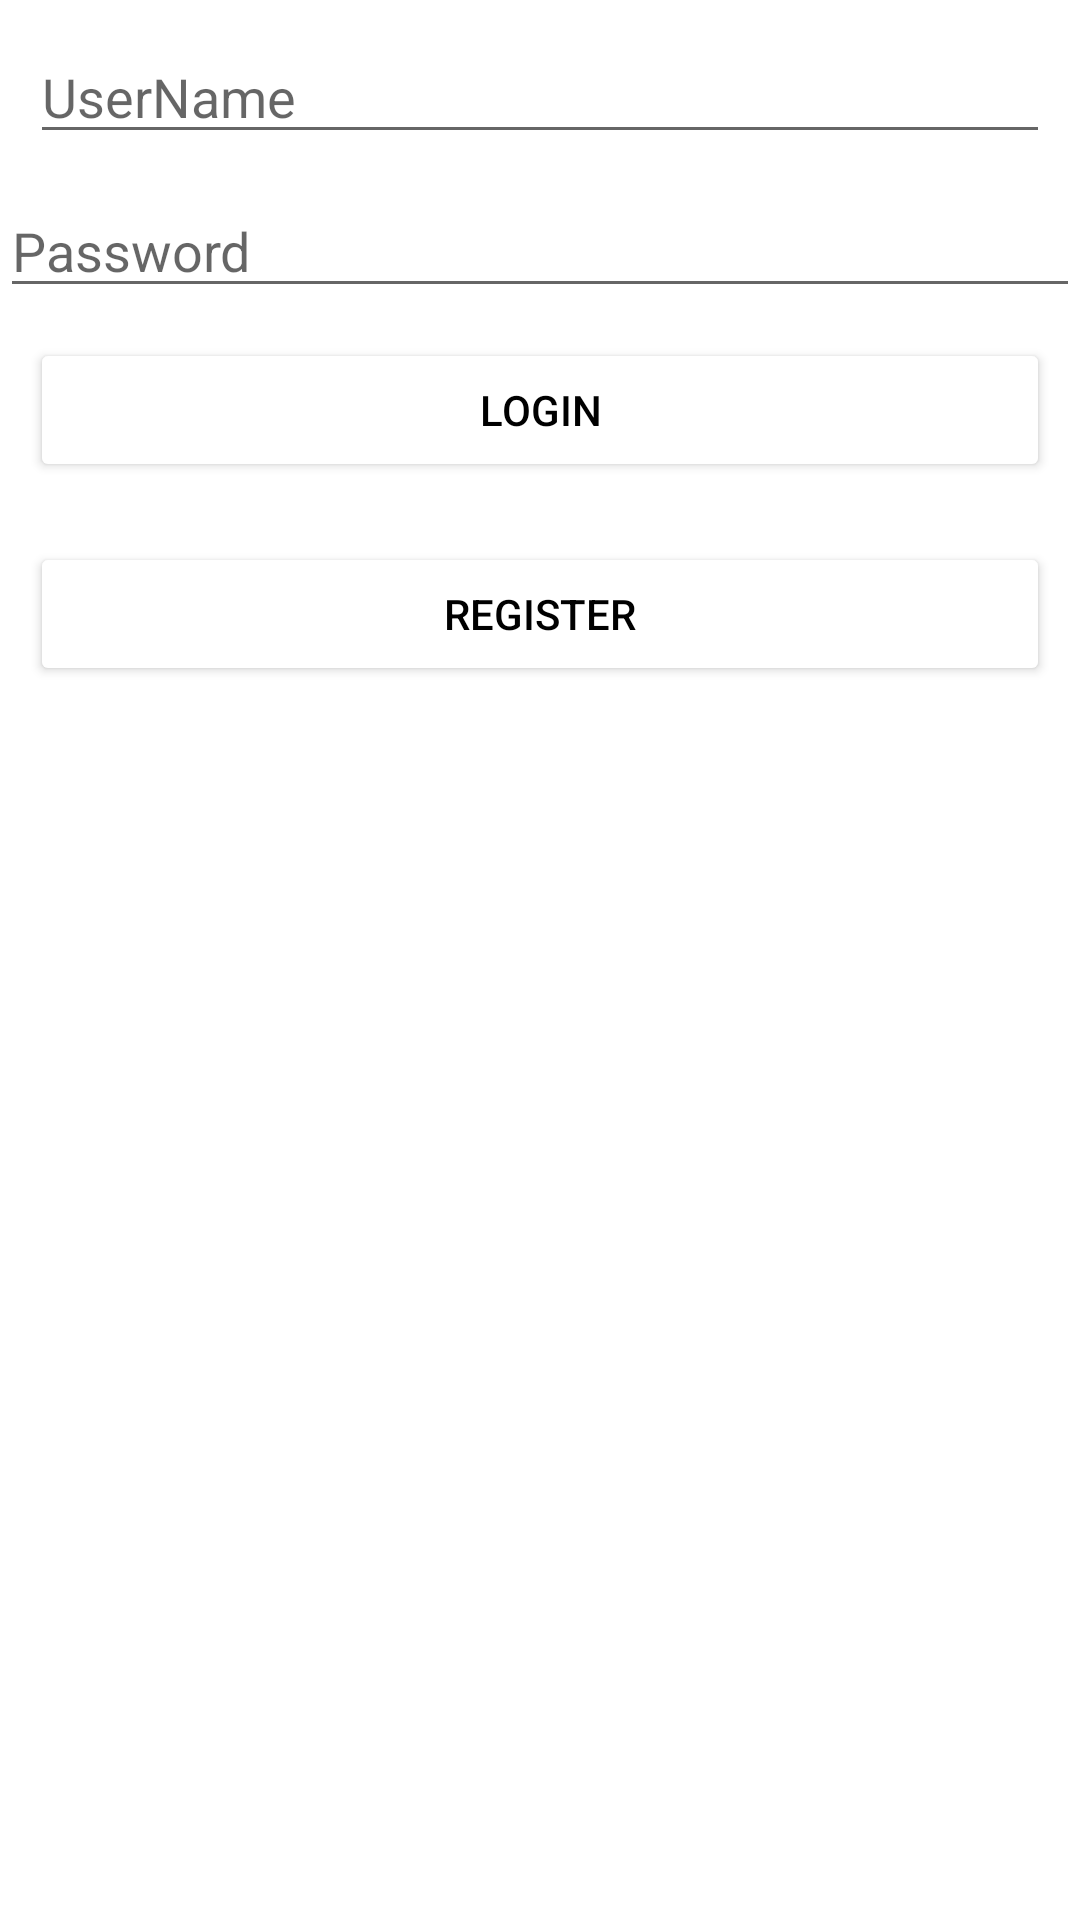

The Android layout XML behind this screen, and the referenced resources:
<!-- AndroidManifest.xml: application theme Theme.IT19004778MAD2019A -->
<!-- res/layout/activity_main.xml -->
<?xml version="1.0" encoding="utf-8"?>
<LinearLayout xmlns:android="http://schemas.android.com/apk/res/android"
    xmlns:app="http://schemas.android.com/apk/res-auto"
    xmlns:tools="http://schemas.android.com/tools"
    android:layout_width="match_parent"
    android:layout_height="match_parent"
    android:orientation="vertical"
    tools:context=".MainActivity" >

    <EditText
        android:id="@+id/etUserNameM"
        android:layout_width="match_parent"
        android:layout_height="wrap_content"
        android:layout_margin="10dp"
        android:ems="10"
        android:inputType="textPersonName"
        android:hint="UserName" />


    <EditText
        android:id="@+id/etPasswordM"
        android:layout_width="match_parent"
        android:layout_height="wrap_content"
        android:ems="10"
        android:hint="Password"
        android:inputType="textPassword" />

    <Button
        android:id="@+id/btnLoginM"
        android:layout_width="match_parent"
        android:layout_height="wrap_content"
        android:layout_margin="10dp"
        android:backgroundTint="@color/white"
        android:textColor="@color/black"
        android:text="Login" />

    <Button
        android:id="@+id/btnRegisterM"
        android:layout_width="match_parent"
        android:layout_height="wrap_content"
        android:layout_margin="10dp"
        android:backgroundTint="@color/white"
        android:textColor="@color/black"
        android:text="register" />
</LinearLayout>
<!-- resources referenced by this layout -->
<resources>
  <style name="Theme.IT19004778MAD2019A" parent="Theme.MaterialComponents.DayNight.DarkActionBar">
          
          <item name="colorPrimary">@color/purple_500</item>
          <item name="colorPrimaryVariant">@color/purple_700</item>
          <item name="colorOnPrimary">@color/white</item>
          
          <item name="colorSecondary">@color/teal_200</item>
          <item name="colorSecondaryVariant">@color/teal_700</item>
          <item name="colorOnSecondary">@color/black</item>
          
          <item name="android:statusBarColor" tools:targetApi="l">?attr/colorPrimaryVariant</item>
          
      </style>
  <!-- not gathered from this repository: default colours our renderer supplied (Android Studio template values) -->
  <color name="purple_500">#FF6200EE</color>
  <color name="purple_700">#FF3700B3</color>
  <color name="teal_200">#FF03DAC5</color>
  <color name="teal_700">#FF018786</color>
  <color name="black">#FF000000</color>
  <color name="white">#FFFFFFFF</color>
</resources>
